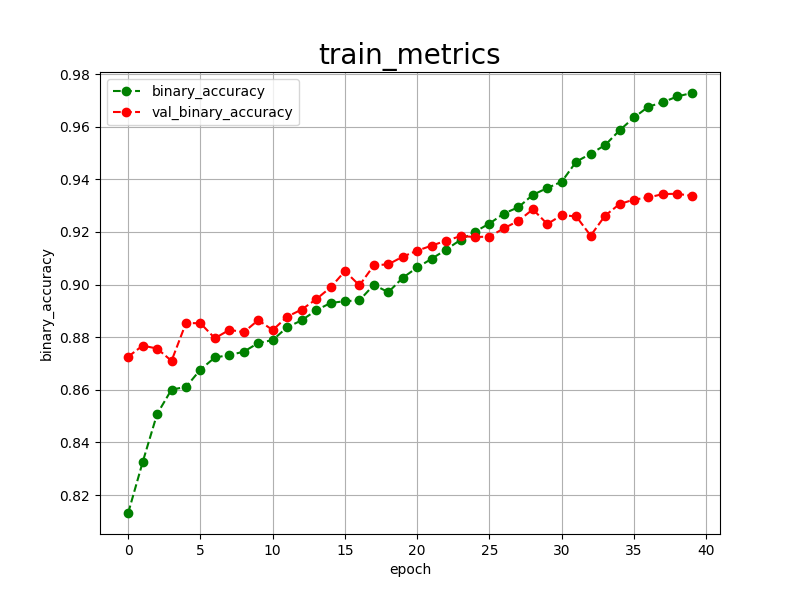

Values plotted in this chart, from the file beside it:
epoch, binary_accuracy, val_binary_accuracy, 
0, 0.8132, 0.8726
1, 0.8325, 0.8768
2, 0.8508, 0.8757
3, 0.8601, 0.8710
4, 0.8611, 0.8854
5, 0.8677, 0.8853
6, 0.8723, 0.8796
7, 0.8732, 0.8828
8, 0.8745, 0.8819
9, 0.8778, 0.8865
10, 0.8789, 0.8827
11, 0.8838, 0.8878
12, 0.8864, 0.8905
13, 0.8902, 0.8944
14, 0.8930, 0.8989
15, 0.8937, 0.9051
16, 0.8940, 0.8997
17, 0.8999, 0.9073
18, 0.8971, 0.9077
19, 0.9026, 0.9106
20, 0.9065, 0.9129
21, 0.9098, 0.9148
22, 0.9133, 0.9167
23, 0.9170, 0.9184
24, 0.9201, 0.9181
25, 0.9232, 0.9182
26, 0.9270, 0.9214
27, 0.9294, 0.9242
28, 0.9341, 0.9286
29, 0.9367, 0.9230
30, 0.9391, 0.9264
31, 0.9467, 0.9259
32, 0.9497, 0.9186
33, 0.9530, 0.9262
34, 0.9586, 0.9306
35, 0.9635, 0.9323
36, 0.9676, 0.9331
37, 0.9693, 0.9344
38, 0.9715, 0.9345
39, 0.9728, 0.9337
